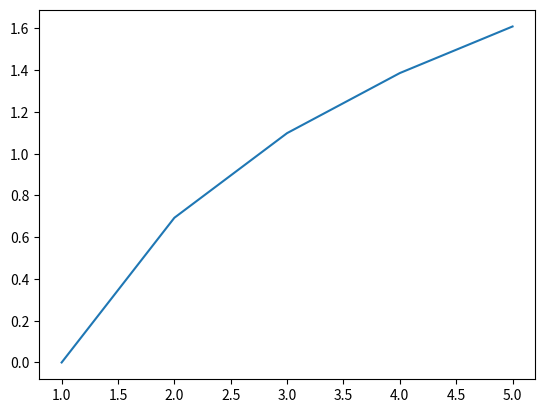

Source code (Python):
import matplotlib.pyplot as plt
import numpy as np
from matplotlib import cm
from matplotlib.ticker import LinearLocator, FormatStrFormatter


def graph2d(x_values, y_values):
    plt.plot(x_values, y_values)
    plt.show()


def graph3d(x_values, y_values, z_values):
    fig = plt.figure()
    ax = fig.gca(projection='3d')

    # Make data.
    #X = np.arange(-5, 5, 0.25)
    #Y = np.arange(-5, 5, 0.25)
    x_values, y_values = np.meshgrid(x_values, y_values)
    #R = np.sqrt(X ** 2 + Y ** 2)
    #Z = np.sin(R)

    # Plot the surface.
    surf = ax.plot_surface(x_values, y_values, z_values, cmap=cm.coolwarm, linewidth=0, antialiased=False)

    # Customize the z axis.
    ax.set_zlim(-1.01, 1.01)
    ax.zaxis.set_major_locator(LinearLocator(10))
    ax.zaxis.set_major_formatter(FormatStrFormatter('%.02f'))

    # Add a color bar which maps values to colors.
    fig.colorbar(surf, shrink=0.5, aspect=5)

    plt.show()


x_val = np.array([1, 2, 3, 4, 5])
y_val = np.array([0, 0.69315, 1.09861, 1.38629, 1.60944])
z_val = np.array([1, 2, 3, 4, 5])

#graph3d(x_val, y_val, z_val)
graph2d(x_val, y_val)
